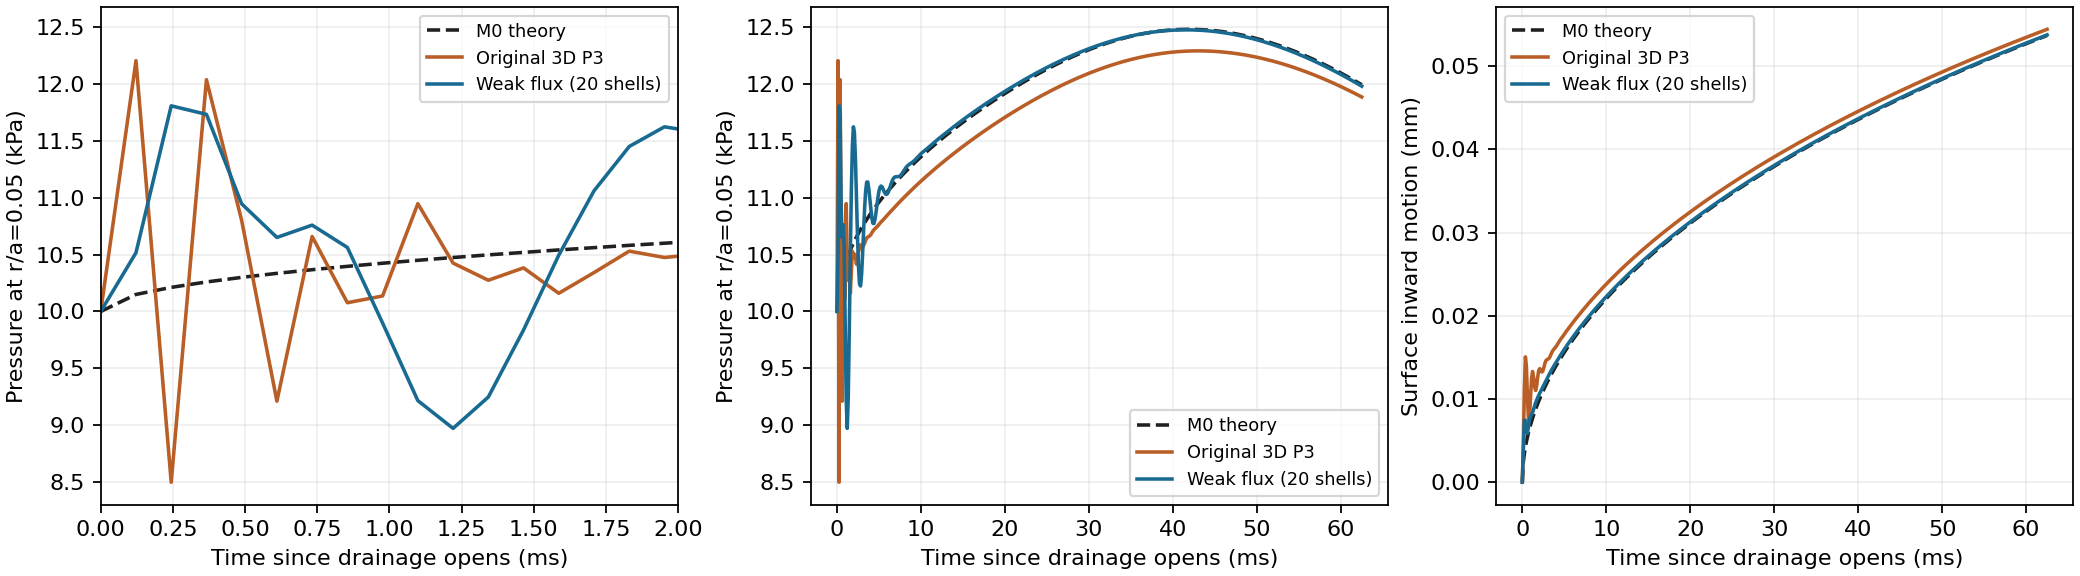

Data behind this chart, as committed beside it:
step, tau_s, Tv, p_center_candidate_Pa, p_center_old_Pa, p_center_theory_Pa, surface_candidate_mm, surface_old_mm, surface_theory_mm
4096, 0.0, 0.0, 10000, 10002, 10000, 4.939474646146712e-15, 1.726197060655102e-05, 0.0
4160, 0.0001221, 0.000134, 10516, 12203, 10150, 0.003978, 0.004338, 0.002429
4224, 0.0002441, 0.000268, 11806, 8500, 10212, 0.007449, 0.0113, 0.003437
4288, 0.0003662, 0.000402, 11732, 12036, 10259, 0.007414, 0.01506, 0.004211
4352, 0.0004883, 0.000536, 10946, 10799, 10299, 0.006161, 0.01394, 0.004864
4416, 0.0006104, 0.00067, 10650, 9212, 10335, 0.005892, 0.01022, 0.00544
4480, 0.0007324, 0.000804, 10758, 10659, 10367, 0.006658, 0.007514, 0.00596
4544, 0.0008545, 0.000938, 10562, 10077, 10396, 0.007502, 0.007734, 0.006439
4608, 0.0009766, 0.001072, 9898, 10136, 10424, 0.007926, 0.0101, 0.006885
4672, 0.001099, 0.001206, 9217, 10947, 10450, 0.00811, 0.01246, 0.007304
4736, 0.001221, 0.00134, 8973, 10425, 10474, 0.008362, 0.01331, 0.0077
4800, 0.001343, 0.001474, 9248, 10274, 10497, 0.008756, 0.01261, 0.008077
4864, 0.001465, 0.001608, 9837, 10383, 10519, 0.009187, 0.01147, 0.008437
4928, 0.001587, 0.001742, 10495, 10160, 10541, 0.009562, 0.01102, 0.008782
4992, 0.001709, 0.001876, 11059, 10342, 10561, 0.009875, 0.01158, 0.009115
5056, 0.001831, 0.00201, 11449, 10530, 10581, 0.01016, 0.01263, 0.009436
5120, 0.001953, 0.002144, 11622, 10474, 10600, 0.01044, 0.01344, 0.009746
5184, 0.002075, 0.002278, 11572, 10504, 10618, 0.0107, 0.01365, 0.01005
5248, 0.002197, 0.002412, 11341, 10472, 10636, 0.01095, 0.01345, 0.01034
5312, 0.002319, 0.002546, 11007, 10415, 10654, 0.01119, 0.01325, 0.01062
5376, 0.002441, 0.00268, 10664, 10474, 10671, 0.01142, 0.01336, 0.0109
5440, 0.002563, 0.002814, 10392, 10526, 10687, 0.01166, 0.01377, 0.01117
5504, 0.002686, 0.002948, 10241, 10555, 10704, 0.01191, 0.01426, 0.01143
5568, 0.002808, 0.003082, 10224, 10585, 10720, 0.01216, 0.0146, 0.01169
5632, 0.00293, 0.003216, 10325, 10577, 10735, 0.01241, 0.01474, 0.01194
5696, 0.003052, 0.00335, 10506, 10567, 10750, 0.01266, 0.01478, 0.01219
5760, 0.003174, 0.003484, 10719, 10582, 10765, 0.01291, 0.01488, 0.01243
5824, 0.003296, 0.003618, 10917, 10600, 10780, 0.01314, 0.01508, 0.01267
5888, 0.003418, 0.003752, 11062, 10625, 10794, 0.01337, 0.01537, 0.0129
5952, 0.00354, 0.003886, 11136, 10646, 10808, 0.01359, 0.01565, 0.01313
6016, 0.003662, 0.00402, 11138, 10653, 10822, 0.0138, 0.01586, 0.01336
6080, 0.003784, 0.004154, 11082, 10658, 10836, 0.014, 0.01601, 0.01358
6144, 0.003906, 0.004288, 10992, 10665, 10849, 0.0142, 0.01615, 0.0138
6208, 0.004028, 0.004422, 10897, 10675, 10862, 0.0144, 0.01631, 0.01401
6272, 0.00415, 0.004556, 10819, 10690, 10875, 0.0146, 0.01651, 0.01422
6336, 0.004272, 0.00469, 10776, 10705, 10888, 0.0148, 0.01673, 0.01443
6400, 0.004395, 0.004824, 10772, 10717, 10901, 0.015, 0.01694, 0.01463
6464, 0.004517, 0.004958, 10806, 10726, 10913, 0.0152, 0.01711, 0.01484
6528, 0.004639, 0.005092, 10865, 10734, 10925, 0.0154, 0.01727, 0.01504
6592, 0.004761, 0.005226, 10937, 10743, 10938, 0.0156, 0.01743, 0.01523
6656, 0.004883, 0.00536, 11005, 10753, 10950, 0.01579, 0.01761, 0.01543
6720, 0.005005, 0.005494, 11058, 10765, 10961, 0.01598, 0.01779, 0.01562
6784, 0.005127, 0.005628, 11091, 10776, 10973, 0.01616, 0.01797, 0.01581
6848, 0.005249, 0.005762, 11102, 10786, 10985, 0.01634, 0.01815, 0.016
6912, 0.005371, 0.005896, 11094, 10795, 10996, 0.01652, 0.01831, 0.01618
6976, 0.005493, 0.00603, 11075, 10804, 11007, 0.01669, 0.01847, 0.01636
7040, 0.005615, 0.006164, 11053, 10814, 11018, 0.01687, 0.01863, 0.01655
7104, 0.005737, 0.006298, 11036, 10825, 11029, 0.01704, 0.0188, 0.01672
7168, 0.005859, 0.006432, 11028, 10835, 11040, 0.01721, 0.01897, 0.0169
7232, 0.005981, 0.006566, 11032, 10845, 11051, 0.01739, 0.01913, 0.01708
7296, 0.006104, 0.0067, 11048, 10855, 11062, 0.01756, 0.01929, 0.01725
7360, 0.006226, 0.006834, 11071, 10865, 11072, 0.01773, 0.01945, 0.01742
7424, 0.006348, 0.006968, 11099, 10875, 11083, 0.01789, 0.0196, 0.01759
7488, 0.00647, 0.007102, 11127, 10884, 11093, 0.01806, 0.01976, 0.01776
7552, 0.006592, 0.007236, 11150, 10895, 11103, 0.01822, 0.01991, 0.01793
7616, 0.006714, 0.00737, 11168, 10904, 11114, 0.01838, 0.02007, 0.01809
7680, 0.006836, 0.007504, 11178, 10914, 11124, 0.01854, 0.02022, 0.01826
7744, 0.006958, 0.007638, 11183, 10923, 11134, 0.0187, 0.02037, 0.01842
7808, 0.00708, 0.007772, 11184, 10933, 11144, 0.01886, 0.02052, 0.01858
7872, 0.007202, 0.007906, 11184, 10942, 11153, 0.01902, 0.02067, 0.01874
... 453 more rows
